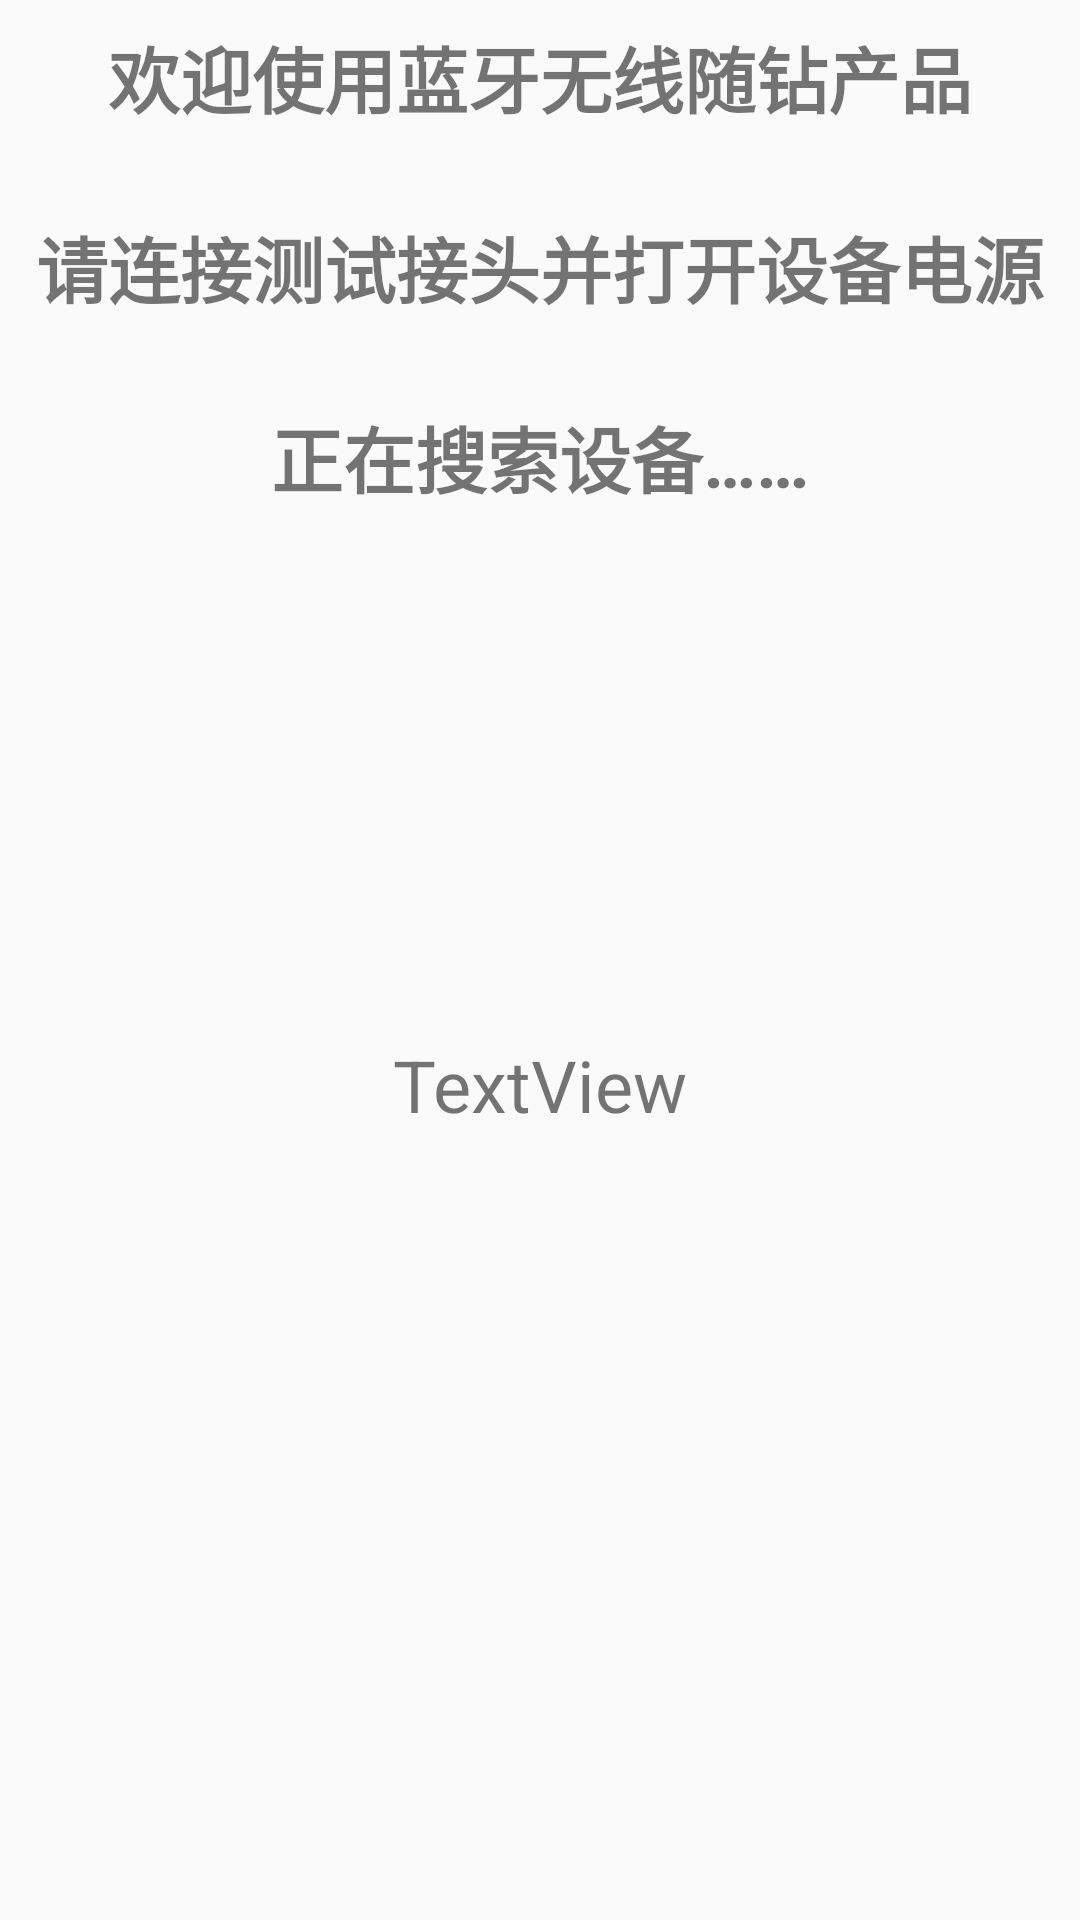

Here is an Android app screen rendered from its layout file. Give the layout XML and the strings, colors and styles it references.
<!-- AndroidManifest.xml: application theme AppTheme -->
<!-- res/layout/fragment_fragment0.xml -->
<?xml version="1.0" encoding="utf-8"?>
<FrameLayout xmlns:android="http://schemas.android.com/apk/res/android"
    xmlns:app="http://schemas.android.com/apk/res-auto"
    xmlns:tools="http://schemas.android.com/tools"
    android:layout_width="match_parent"
    android:layout_height="match_parent"
    tools:context=".Fragment0">

    
    <android.support.constraint.ConstraintLayout
        android:layout_width="match_parent"
        android:layout_height="match_parent">

        <TextView
            android:id="@+id/textView4"
            android:layout_width="wrap_content"
            android:layout_height="wrap_content"
            android:layout_marginStart="8dp"
            android:layout_marginTop="8dp"
            android:layout_marginEnd="8dp"
            android:text="@string/log_view_welcom"
            android:textAlignment="center"
            android:textSize="24sp"
            android:textStyle="bold"
            app:layout_constraintEnd_toEndOf="parent"
            app:layout_constraintStart_toStartOf="parent"
            app:layout_constraintTop_toTopOf="parent" />

        <TextView
            android:id="@+id/textViewConnect"
            android:layout_width="wrap_content"
            android:layout_height="wrap_content"
            android:layout_marginStart="8dp"
            android:layout_marginTop="8dp"
            android:layout_marginEnd="8dp"
            android:layout_marginBottom="8dp"
            android:text="TextView"
            android:textSize="24sp"
            app:layout_constraintBottom_toTopOf="@+id/btnReconnect"
            app:layout_constraintEnd_toEndOf="parent"
            app:layout_constraintStart_toStartOf="parent"
            app:layout_constraintTop_toBottomOf="@+id/textView4" />

        <Button
            android:id="@+id/btnReconnect"
            android:layout_width="wrap_content"
            android:layout_height="wrap_content"
            android:layout_marginStart="8dp"
            android:layout_marginEnd="8dp"
            android:layout_marginBottom="32dp"
            android:text="@string/btn_ReConnect"
            android:textSize="24sp"
            android:textStyle="bold"
            android:visibility="invisible"
            app:layout_constraintBottom_toBottomOf="parent"
            app:layout_constraintEnd_toEndOf="parent"
            app:layout_constraintStart_toStartOf="parent" />
    </android.support.constraint.ConstraintLayout>

</FrameLayout>
<!-- resources referenced by this layout -->
<resources>
  <string name="btn_ReConnect">重新连接</string>
  <string name="log_view_welcom">欢迎使用蓝牙无线随钻产品\n\n请连接测试接头并打开设备电源\n\n正在搜索设备……</string>
  <style name="AppTheme" parent="Theme.AppCompat.Light.DarkActionBar">
          
          <item name="colorPrimary">@color/colorPrimary</item>
          <item name="colorPrimaryDark">@color/colorPrimaryDark</item>
          <item name="colorAccent">@color/colorAccent</item>
      </style>
  <color name="colorPrimary">#008577</color>
  <color name="colorPrimaryDark">#00574B</color>
  <color name="colorAccent">#fdf7f9</color>
</resources>
